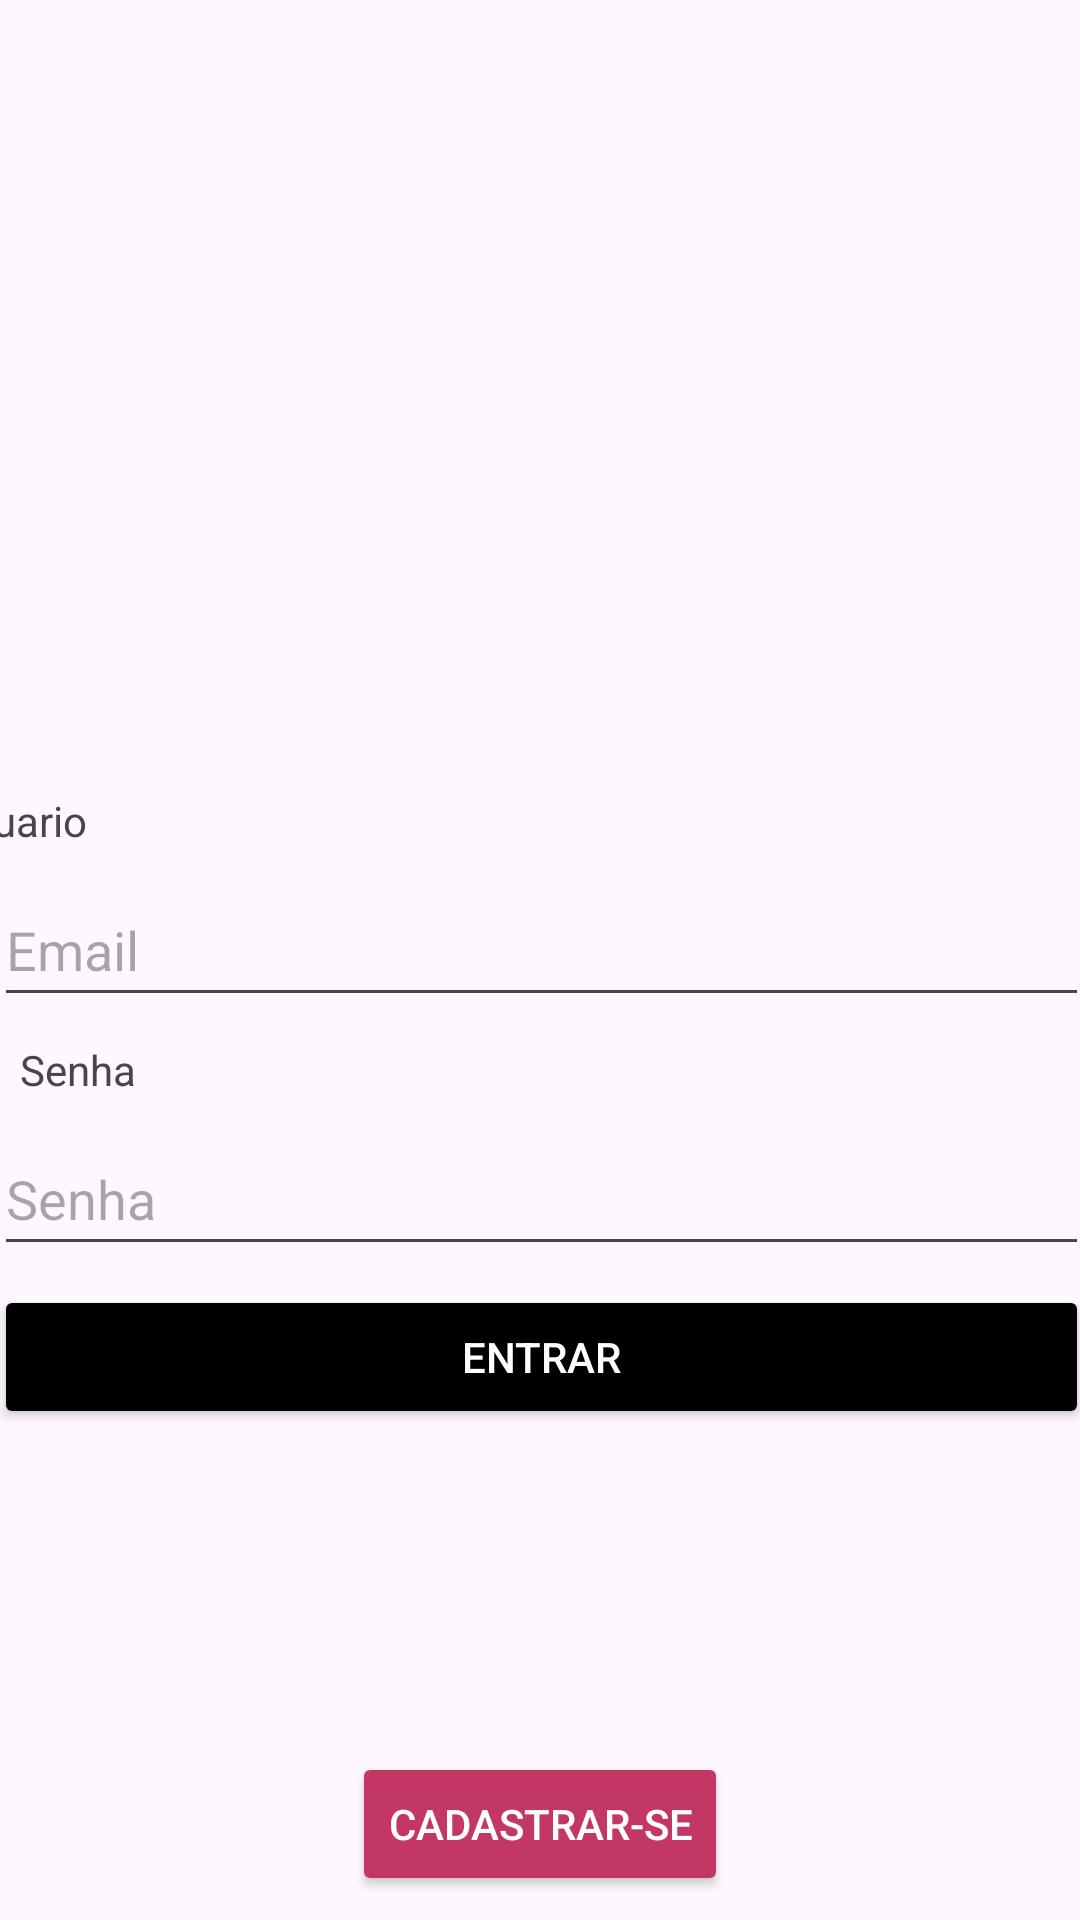

Layout XML and referenced resources for this Android screen:
<!-- AndroidManifest.xml: application theme Theme.PSSFacil -->
<!-- res/layout/activity_main.xml -->
<?xml version="1.0" encoding="utf-8"?>
<androidx.constraintlayout.widget.ConstraintLayout xmlns:android="http://schemas.android.com/apk/res/android"
    xmlns:app="http://schemas.android.com/apk/res-auto"
    xmlns:tools="http://schemas.android.com/tools"
    android:id="@+id/main"
    android:layout_width="wrap_content"
    android:layout_height="match_parent"
    tools:context=".MainActivity">

    <EditText
        android:id="@+id/txtusuario"
        android:layout_width="365dp"
        android:layout_height="wrap_content"
        android:layout_marginStart="32dp"
        android:layout_marginTop="8dp"
        android:layout_marginEnd="32dp"
        android:layout_marginBottom="8dp"
        android:ems="10"
        android:inputType="text"
        android:minHeight="48dp"
        app:layout_constraintBottom_toTopOf="@+id/textView23"
        app:layout_constraintEnd_toEndOf="parent"
        app:layout_constraintStart_toStartOf="parent"
        app:layout_constraintTop_toBottomOf="@+id/textView22"
        android:hint="@string/email"/>

    <TextView
        android:id="@+id/textView22"
        android:layout_width="150dp"
        android:layout_height="wrap_content"
        android:layout_marginStart="32dp"
        android:layout_marginTop="50dp"
        android:layout_marginEnd="229dp"
        android:text="@string/usuario"
        app:layout_constraintEnd_toEndOf="parent"
        app:layout_constraintHorizontal_bias="1.0"
        app:layout_constraintStart_toStartOf="parent"
        app:layout_constraintTop_toBottomOf="@+id/imageView" />

    <Button
        android:id="@+id/button_Logar"
        android:layout_width="365dp"
        android:layout_height="wrap_content"
        android:layout_marginStart="32dp"
        android:layout_marginEnd="32dp"
        android:layout_marginBottom="50dp"
        android:backgroundTint="#000000"
        android:text="@string/entrar"
        android:textColor="@color/white"
        app:cornerRadius="@dimen/cardview_compat_inset_shadow"
        app:layout_constraintBottom_toTopOf="@+id/button_Cadastrar"
        app:layout_constraintEnd_toEndOf="parent"
        app:layout_constraintStart_toStartOf="parent"
        app:layout_constraintTop_toBottomOf="@+id/txtSenha"
        app:layout_constraintVertical_bias="0.1" />

    <EditText
        android:id="@+id/txtSenha"
        android:layout_width="365dp"
        android:layout_height="wrap_content"
        android:layout_marginStart="32dp"
        android:layout_marginTop="8dp"
        android:layout_marginEnd="32dp"
        android:ems="10"
        android:inputType="textPassword"
        android:minHeight="48dp"
        app:layout_constraintEnd_toEndOf="parent"
        app:layout_constraintStart_toStartOf="parent"
        app:layout_constraintTop_toBottomOf="@+id/textView23"
        android:hint="Senha"/>

    <TextView
        android:id="@+id/textView23"
        android:layout_width="150dp"
        android:layout_height="wrap_content"
        android:layout_marginStart="32dp"
        android:layout_marginTop="8dp"
        android:layout_marginEnd="229dp"
        android:text="@string/senha"
        app:layout_constraintEnd_toEndOf="parent"
        app:layout_constraintStart_toStartOf="parent"
        app:layout_constraintTop_toBottomOf="@+id/txtusuario" />

    <ImageView
        android:id="@+id/imageView"
        android:layout_width="150dp"
        android:layout_height="150dp"
        android:layout_marginStart="50dp"
        android:layout_marginTop="64dp"
        android:layout_marginEnd="50dp"
        app:layout_constraintEnd_toEndOf="parent"
        app:layout_constraintHorizontal_bias="0.496"
        app:layout_constraintStart_toStartOf="parent"
        app:layout_constraintTop_toTopOf="parent"
        app:srcCompat="@drawable/logofinal"
        tools:srcCompat="@drawable/logofinal"
        tools:visibility="visible"
        android:contentDescription="@string/logo_do_aplicativo"/>

    <Button
        android:id="@+id/button_Cadastrar"
        android:layout_width="wrap_content"
        android:layout_height="wrap_content"
        android:layout_marginStart="32dp"
        android:layout_marginEnd="32dp"
        android:layout_marginBottom="8dp"
        android:backgroundTint="#C33764"
        android:text="@string/cadastrar_se"
        android:textColor="@color/white"
        app:cornerRadius="@dimen/cardview_compat_inset_shadow"
        app:layout_constraintBottom_toBottomOf="parent"
        app:layout_constraintEnd_toEndOf="parent"
        app:layout_constraintStart_toStartOf="parent" />

</androidx.constraintlayout.widget.ConstraintLayout>
<!-- resources referenced by this layout -->
<resources>
  <string name="cadastrar_se">Cadastrar-se</string>
  <string name="email">Email</string>
  <string name="entrar">Entrar</string>
  <string name="logo_do_aplicativo">Logo do aplicativo</string>
  <string name="senha">Senha</string>
  <string name="usuario">Usuario</string>
  <style name="Theme.PSSFacil" parent="Base.Theme.PSSFacil" />
  <style name="Base.Theme.PSSFacil" parent="Theme.Material3.DayNight.NoActionBar">
          
          
      </style>
  <!-- not gathered from this repository: default colours our renderer supplied (Android Studio template values) -->
  <color name="white">#FFFFFFFF</color>
</resources>
